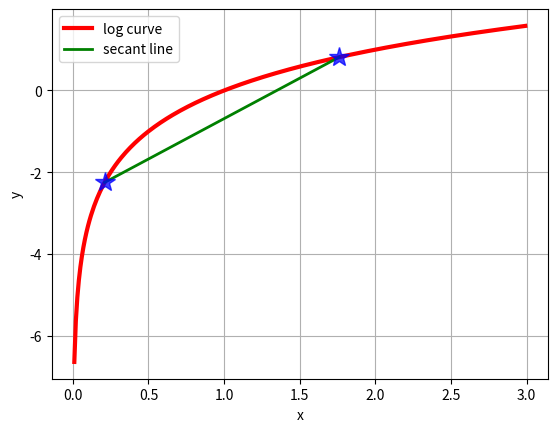

This figure's Python source:
# Python Code 示例1


import math
import matplotlib.pyplot as plt


if __name__ == '__main__':
    # 注意x的范围，也就是i不能从1开始取
    x = [float(i)/100 for i in range(1, 300)]
    # print(x)
    # 以2为底的log图像
    y = [math.log(i, 2) for i in x]
    # print(y)
    # 两个点确定一条直线
    # 两个点各取x,y列表中的第20和第175个数
    # a为x值，b为y值
    a = [x[20], x[175]]
    b = [y[20], y[175]]

    plt.plot(x, y, 'r-', linewidth=3, label='log curve')
    plt.plot(a, b, 'g-', linewidth=2, label='secant line')
    # 突出显示两个点
    plt.plot(a, b, 'b*', markersize=15, alpha=0.75)
    plt.xlabel('x')
    plt.ylabel('y')
    plt.grid(True)
    plt.legend(loc='upper left')
    plt.show()
